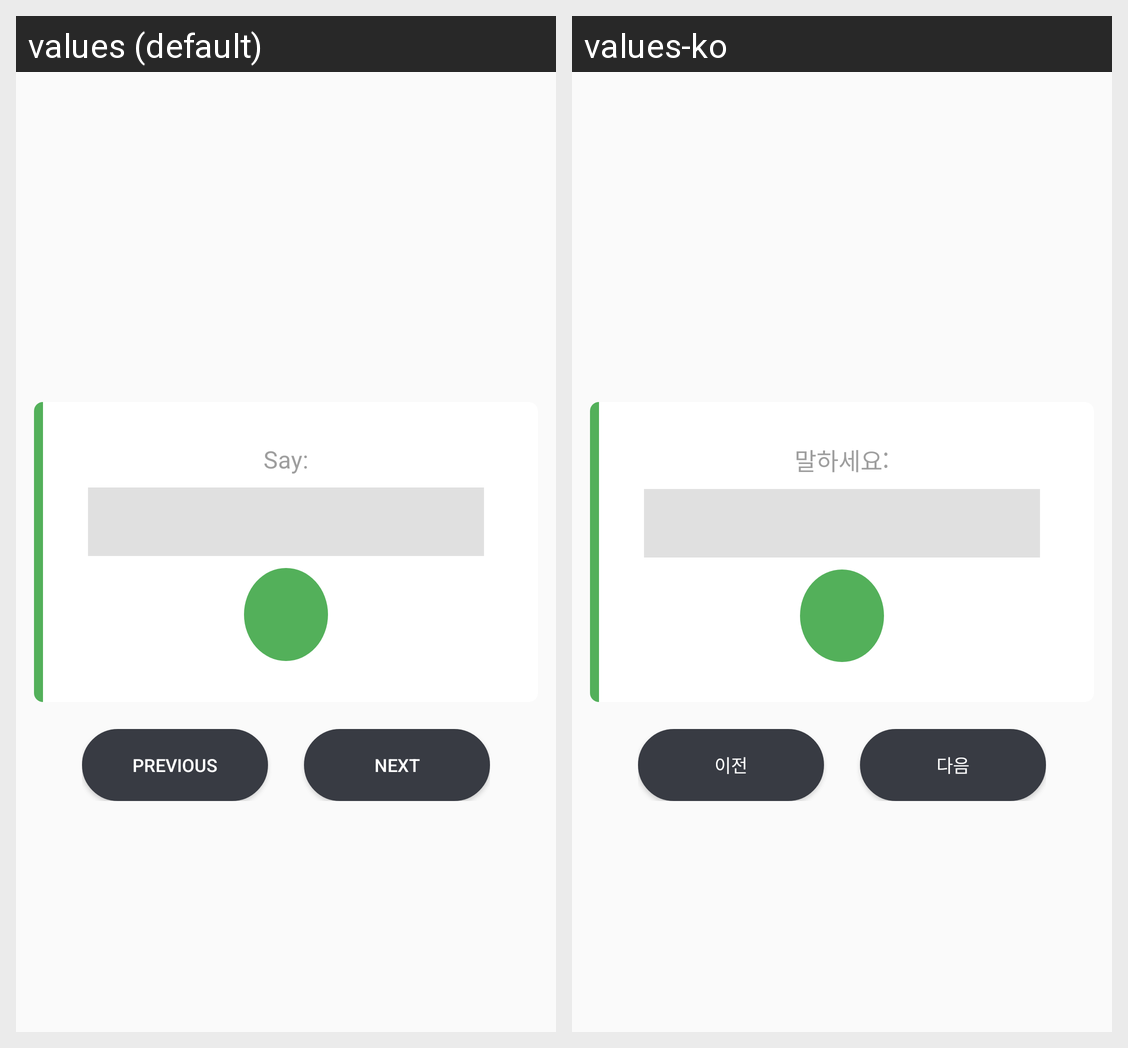

This grid shows one Android layout under two languages. Give, for every string resource on the screen, its name, the default text and each shown locale's text.
Android screen res/layout/fragment_pronunciation_nested.xml rendered under 2 locales, left to right: values (default), values-ko. Device: Nexus 5 (rendered at 1080×1920; each locale shown at half size, 540×960, under a caption strip naming it); theme AppTheme.
Strings drawn on this screen, with the default value and each locale's value (text and hints the layout hard-codes, and strings that could not be matched under every locale, appear in the picture but are not listed):

pronunciation_card_prompt
  values: Say:
  values-ko: 말하세요:

fragment_pronunciation_nested_previous_button
  values: Previous
  values-ko: 이전

fragment_pronunciation_nested_next_button
  values: Next
  values-ko: 다음
